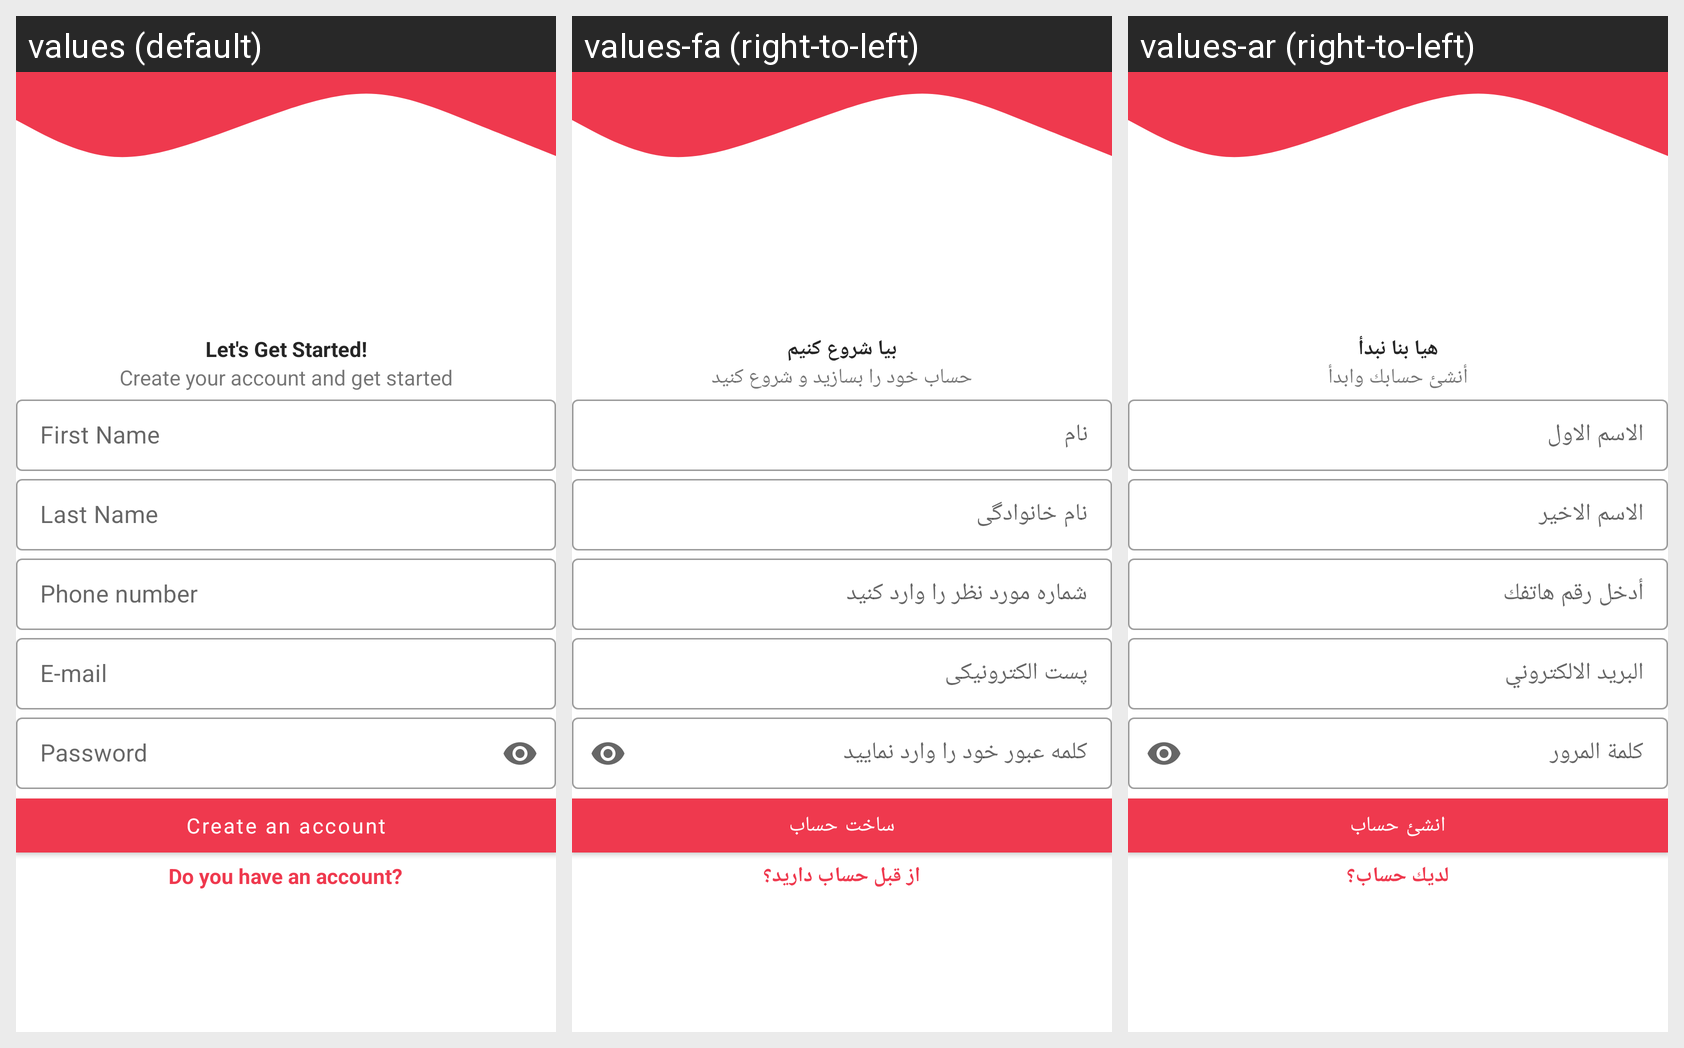

Here is an Android app screen in its default locale and in the app's own translations. Write out the translated-string differences for the strings that appear on this screen.
Android screen res/layout/fragment_sign_up.xml rendered under 3 locales, left to right: values (default), values-fa (right-to-left), values-ar (right-to-left). Device: Nexus 5 (rendered at 1080×1920; each locale shown at half size, 540×960, under a caption strip naming it); theme Theme.OpenCart.
Strings drawn on this screen, with the default value and each locale's value (text and hints the layout hard-codes, and strings that could not be matched under every locale, appear in the picture but are not listed):

let_get_started
  values: Let's Get Started!
  values-fa: بیا شروع کنیم
  values-ar: هيا بنا نبدأ

Create_your_account_and_get_started
  values: Create your account and get started
  values-fa: حساب خود را بسازید و شروع کنید
  values-ar: أنشئ حسابك وابدأ

First_name
  values: First Name
  values-fa: نام
  values-ar: الاسم الاول

Last_name
  values: Last Name
  values-fa: نام خانوادگی
  values-ar: الاسم الاخير

enter_your_phone
  values: Phone number
  values-fa: شماره مورد نظر را وارد کنید
  values-ar: أدخل رقم هاتفك

email
  values: E-mail
  values-fa: پست الکترونیکی
  values-ar: البريد الالكتروني

password
  values: Password
  values-fa: کلمه عبور خود را وارد نمایید
  values-ar: كلمة المرور

sign_up
  values: Create an account
  values-fa: ساخت حساب
  values-ar: انشئ حساب

have_an_account
  values: Do you have an account?
  values-fa: از قبل حساب دارید؟
  values-ar: لديك حساب؟
